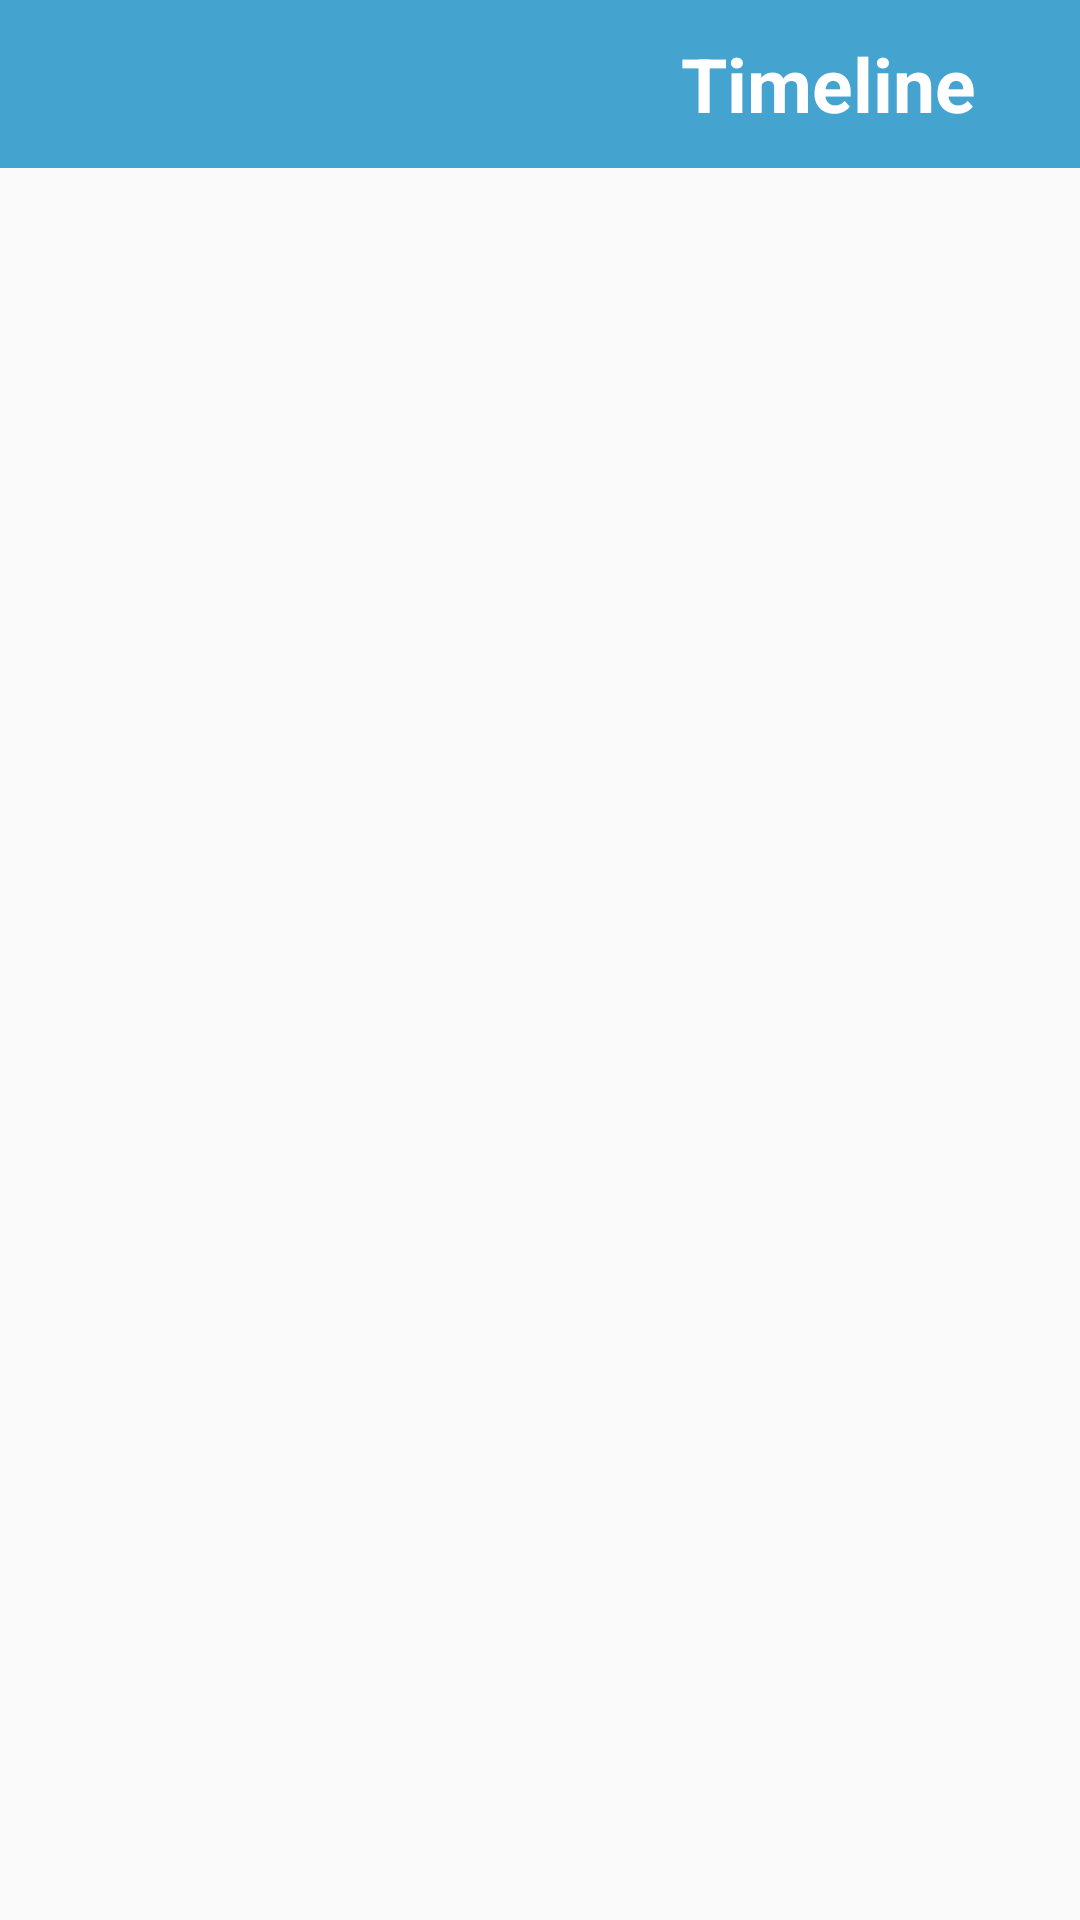

Write the Android layout XML for this screen, with the resource values it uses.
<!-- AndroidManifest.xml: application theme AppTheme.NoActionBar -->
<!-- res/layout/activity_main.xml -->
<?xml version="1.0" encoding="utf-8"?>
<RelativeLayout
        xmlns:android="http://schemas.android.com/apk/res/android"
        xmlns:tools="http://schemas.android.com/tools"
        android:layout_width="match_parent"
        android:layout_height="match_parent"
        tools:context="dsm.lendit.MainActivity">

    <android.support.v7.widget.Toolbar xmlns:android="http://schemas.android.com/apk/res/android"
                                       android:id="@+id/toolbar"
                                       android:layout_width="match_parent"
                                       android:layout_height="?attr/actionBarSize"
                                       android:layout_alignParentTop="true"
                                       android:layout_marginBottom="10dp"
                                       android:background="#44A3CF">

        <TextView
                android:layout_width="520dp"
                android:layout_height="wrap_content"
                android:text="Timeline"
                android:textColor="#ffffff"
                android:gravity="center"
                android:textStyle="bold"
                android:textSize="25sp"/>
        <RelativeLayout
                android:layout_width="40dp"
                android:layout_height="40dp">
            <ImageView
                    android:id="@+id/toolbar_login_image"
                    android:layout_width="30dp"
                    android:layout_height="20dp"
                    android:layout_marginLeft="0dp"
                    android:background="@drawable/toolbar_login"/>

            <TextView
                    android:layout_width="70dp"
                    android:layout_height="wrap_content"
                    android:text="Apply"
                    android:textSize="20sp"
                    android:textColor="#ffffff"
                    android:layout_below="@+id/toolbar_login_image"/>
        </RelativeLayout>
    </android.support.v7.widget.Toolbar>

</RelativeLayout>
<!-- resources referenced by this layout -->
<resources>
  <!-- drawable toolbar_login: png bitmap (drawable, 96293 bytes) -->
  <style name="AppTheme.NoActionBar">
          <item name="windowNoTitle">true</item>
          <item name="windowActionBar">false</item>
      </style>
</resources>
